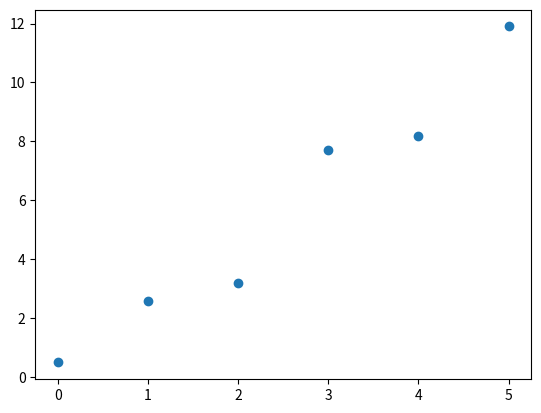
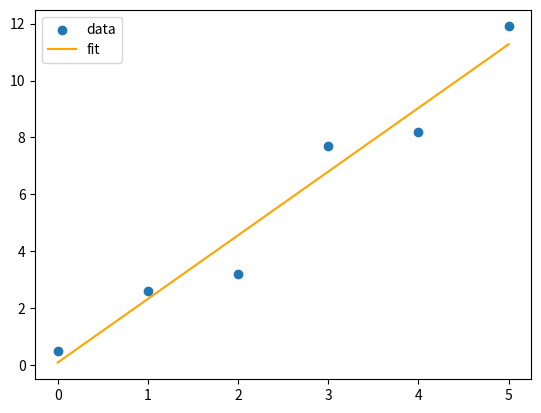
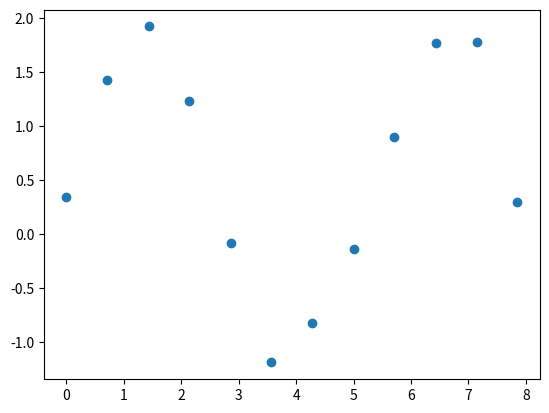
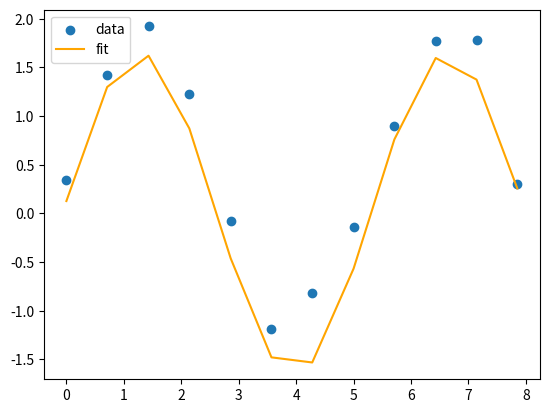

The script that saved these images, in order:
import numpy as np

x_data = np.array([0,1,2,3,4,5])
y_data = np.array([0.5,2.6,3.2,7.7,8.2,11.9])
y_values_line_1 = np.array([2.2, 4.15, 6.1, 8.05, 10., 11.95, 13.9, 15.85])
y_values_line_2 = np.array([5., 6.6, 8.2, 9.8, 11.4, 13., 14.6, 16.2])

# import curve_fit function
from scipy.optimize import curve_fit

# import numpy and matplotlib as well while we're at it
import numpy as np
import matplotlib.pyplot as plt

# Let's visualize the data again

# x and y values
x_data = np.array([0,1,2,3,4,5])
y_data = np.array([0.5,2.6,3.2,7.7,8.2,11.9])

# plot to visualize the x and y data 
plt.scatter(x_data,y_data)

# define the function we want to fit to the data
# the independent variable input goes first, and the parameters follow
def linear_function(x, A, B):
    return A * x + B

# Use curve_fit by passing in the function, x data, and y data
best_fit_parameters, just_ignore_this_for_now = curve_fit(linear_function, x_data, y_data)
print(best_fit_parameters)

A_expected = best_fit_parameters[0]  
B_expected = best_fit_parameters[1]

y_expected = linear_function(x_data, A_expected, B_expected)

plt.scatter(x_data, y_data, label = "data")
plt.plot(x_data, y_expected, color = "orange", label = "fit")
plt.legend()

#Put your code here


# We want a sin function to approximate these values!
x = np.array([0.00, 0.71, 1.43, 2.14, 2.86, 3.57, 4.28, 5.00, 5.71, 6.43, 7.14, 7.85])
y = np.array([0.34, 1.42, 1.92, 1.23, -0.08, -1.19, -0.82, -0.14, 0.90, 1.77, 1.78, 0.30])

# Visualize the data
plt.scatter(x,y)


# Define the function

# Run curve_fit on the data

# Use best_fit_parameters from curve_fit to get a best fit curve

# Visualize the plot

##DO NOT ERASE THE LINE BELOW
plt.savefig("task5_1.png")

### ANSWER ###

from scipy.optimize import curve_fit
import numpy as np
import matplotlib.pyplot as plt
%matplotlib inline



def sin_function(x, A, B, C):
    return A * np.sin(B * x + C)

x_data = np.array([0.00, 0.71, 1.43, 2.14, 2.86, 3.57, 4.28, 5.00, 5.71, 6.43, 7.14, 7.85])
y_data = np.array([0.34, 1.42, 1.92, 1.23, -0.08, -1.19, -0.82, -0.14, 0.90, 1.77, 1.78, 0.30])
best_fit_parameters, just_ignore_this = curve_fit(sin_function, x_data, y_data)
print(best_fit_parameters)

y_expected = sin_function(x_data, best_fit_parameters[0], best_fit_parameters[1], best_fit_parameters[2])

plt.scatter(x_data, y_data, label = "data")
plt.plot(x_data, y_expected, color = "orange", label = "fit")
plt.legend()
plt.savefig("task5_1_sol.png")
